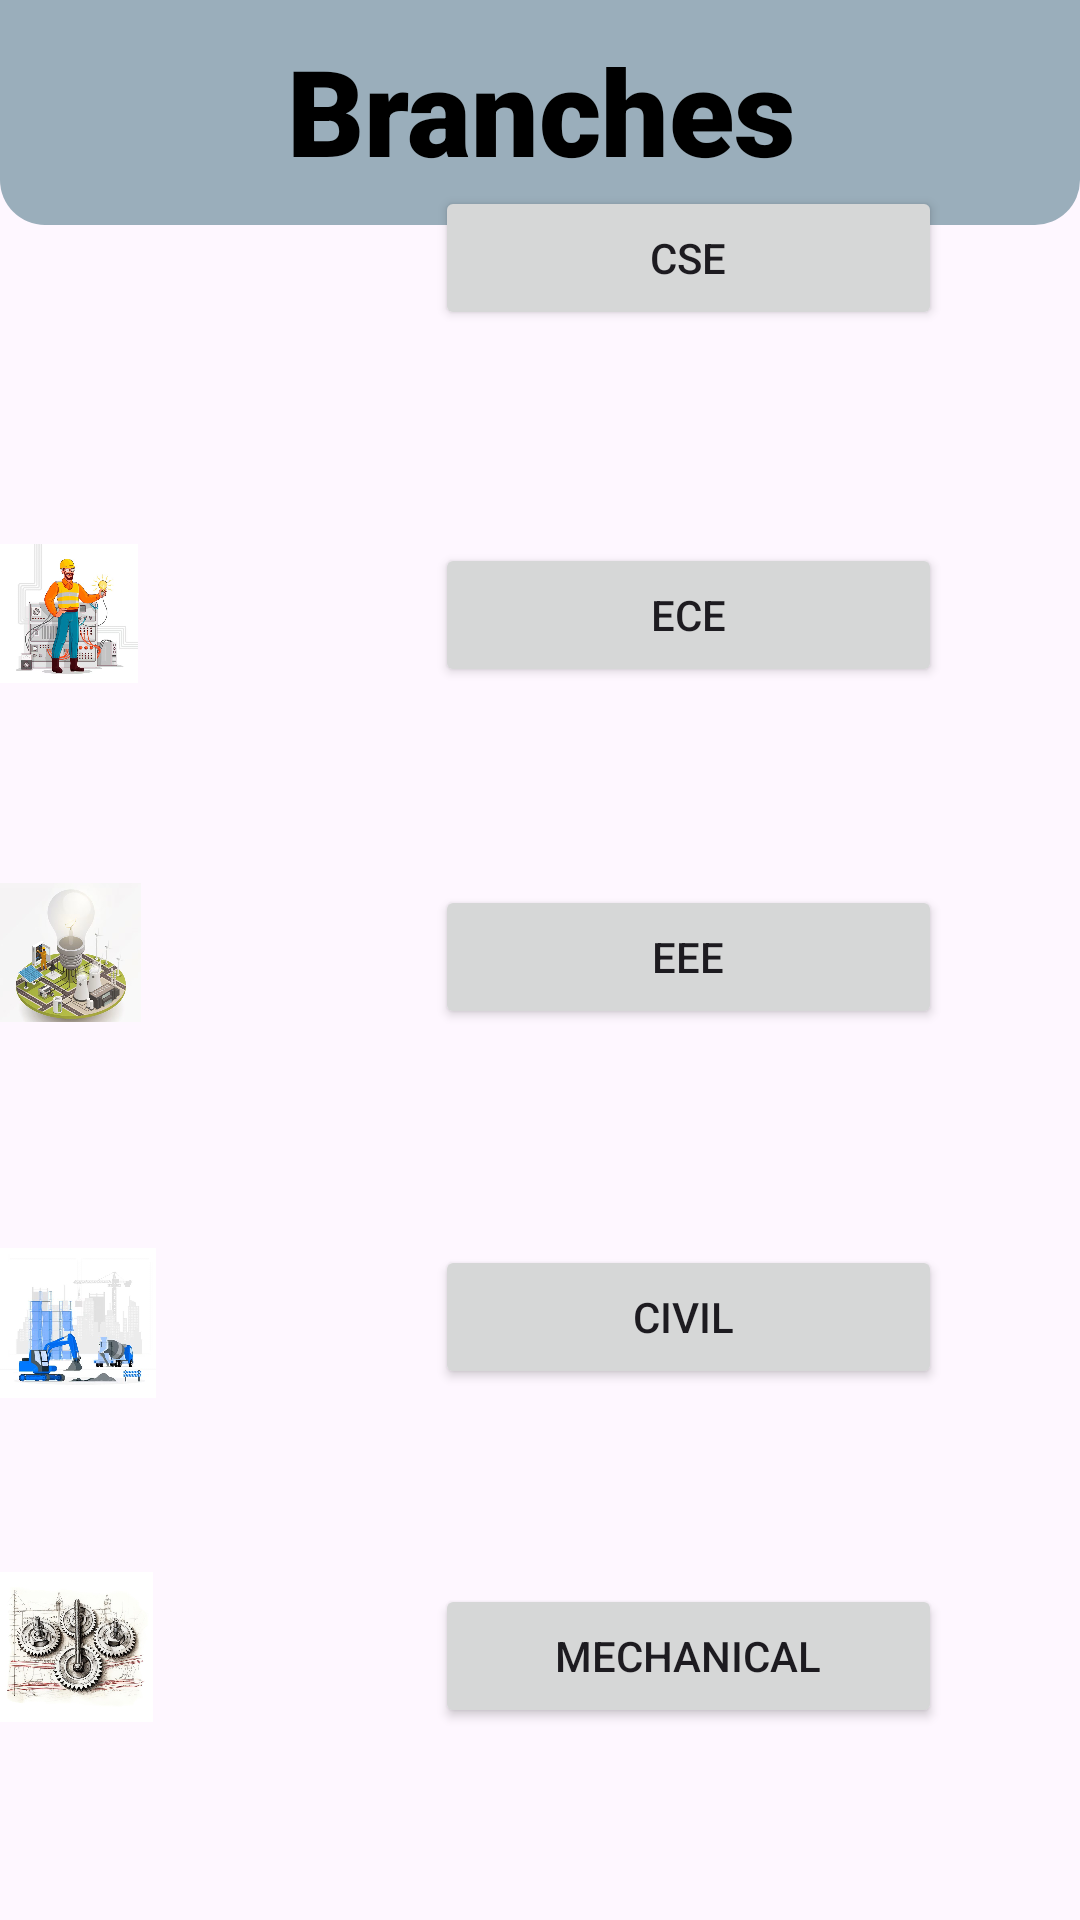

Produce the Android XML layout that renders to this screen, including the resource entries it uses.
<!-- AndroidManifest.xml: application theme Theme.GPCETCollege -->
<!-- res/layout/activity_branches.xml -->
<?xml version="1.0" encoding="utf-8"?>
<RelativeLayout xmlns:android="http://schemas.android.com/apk/res/android"
    xmlns:app="http://schemas.android.com/apk/res-auto"
    xmlns:tools="http://schemas.android.com/tools"
    android:id="@+id/main"
    android:layout_width="match_parent"
    android:layout_height="match_parent"
    tools:context=".Branches">

    <Button
        android:id="@+id/button6"
        android:layout_width="wrap_content"
        android:layout_height="wrap_content"
        android:layout_alignParentStart="true"
        android:layout_alignParentEnd="true"
        android:layout_alignParentBottom="true"
        android:layout_marginStart="145dp"
        android:layout_marginEnd="46dp"
        android:layout_marginBottom="530dp"
        android:text="CSE" />

    <Button
        android:id="@+id/button10"
        android:layout_width="wrap_content"
        android:layout_height="wrap_content"
        android:layout_alignParentStart="true"
        android:layout_alignParentEnd="true"
        android:layout_alignParentBottom="true"
        android:layout_marginStart="145dp"
        android:layout_marginEnd="46dp"
        android:layout_marginBottom="297dp"
        android:text="EEE" />

    <Button
        android:id="@+id/button9"
        android:layout_width="wrap_content"
        android:layout_height="wrap_content"
        android:layout_alignParentStart="true"
        android:layout_alignParentEnd="true"
        android:layout_alignParentBottom="true"
        android:layout_marginStart="145dp"
        android:layout_marginEnd="46dp"
        android:layout_marginBottom="411dp"
        android:text="ECE" />

    <ImageView
        android:id="@+id/imageView5"
        android:layout_width="67dp"
        android:layout_height="61dp"
        android:layout_alignParentEnd="true"
        android:layout_alignParentBottom="true"
        android:layout_marginEnd="314dp"
        android:layout_marginBottom="405dp"
        app:srcCompat="@drawable/ece" />

    <View
        android:id="@+id/top_view"
        android:layout_width="match_parent"
        android:layout_height="75dp"
        android:background="@drawable/bg_view" />

    <TextView
        android:id="@+id/textView2"
        android:layout_width="224dp"
        android:layout_height="57dp"
        android:layout_alignBottom="@+id/top_view"
        android:layout_alignParentStart="true"
        android:layout_alignParentEnd="true"
        android:layout_marginStart="94dp"
        android:layout_marginEnd="93dp"
        android:layout_marginBottom="8dp"
        android:fontFamily="sans-serif-black"
        android:text="Branches"
        android:textAlignment="center"
        android:textColor="@color/black"
        android:textSize="40dp" />

    <ImageView
        android:id="@+id/imageView7"
        android:layout_width="67dp"
        android:layout_height="57dp"
        android:layout_alignParentStart="true"
        android:layout_alignParentTop="true"
        android:layout_alignParentEnd="true"
        android:layout_alignParentBottom="true"
        android:layout_marginStart="28dp"
        android:layout_marginTop="147dp"
        android:layout_marginEnd="316dp"
        android:layout_marginBottom="526dp"
        app:srcCompat="@drawable/cse" />

    <ImageView
        android:id="@+id/imageView9"
        android:layout_width="67dp"
        android:layout_height="71dp"
        android:layout_alignParentEnd="true"
        android:layout_alignParentBottom="true"
        android:layout_marginEnd="313dp"
        android:layout_marginBottom="287dp"
        app:srcCompat="@drawable/eee" />

    <ImageView
        android:id="@+id/imageView10"
        android:layout_width="72dp"
        android:layout_height="70dp"
        android:layout_alignParentEnd="true"
        android:layout_alignParentBottom="true"
        android:layout_marginEnd="308dp"
        android:layout_marginBottom="164dp"
        app:srcCompat="@drawable/civil" />

    <Button
        android:id="@+id/button11"
        android:layout_width="wrap_content"
        android:layout_height="wrap_content"
        android:layout_alignParentStart="true"
        android:layout_alignParentEnd="true"
        android:layout_alignParentBottom="true"
        android:layout_marginStart="145dp"
        android:layout_marginEnd="46dp"
        android:layout_marginBottom="177dp"
        android:text="Civil " />

    <ImageView
        android:id="@+id/imageView11"
        android:layout_width="68dp"
        android:layout_height="72dp"
        android:layout_alignParentEnd="true"
        android:layout_alignParentBottom="true"
        android:layout_marginEnd="309dp"
        android:layout_marginBottom="55dp"
        app:srcCompat="@drawable/mech" />

    <Button
        android:id="@+id/button12"
        android:layout_width="wrap_content"
        android:layout_height="wrap_content"
        android:layout_alignParentStart="true"
        android:layout_alignParentEnd="true"
        android:layout_alignParentBottom="true"
        android:layout_marginStart="145dp"
        android:layout_marginEnd="46dp"
        android:layout_marginBottom="64dp"
        android:text="Mechanical" />

</RelativeLayout>
<!-- resources referenced by this layout -->
<resources>
  <!-- drawable bg_view (drawable) -->
  <?xml version="1.0" encoding="utf-8"?>
  <shape xmlns:android="http://schemas.android.com/apk/res/android">
  
      <corners android:bottomRightRadius="15dp"
          android:bottomLeftRadius="15dp"/>
      <solid android:color="@color/material_dynamic_secondary70">
  
      </solid>
  </shape>
  <!-- drawable civil: png bitmap (drawable, 383845 bytes) -->
  <!-- drawable cse: png bitmap (drawable, 751490 bytes) -->
  <!-- drawable ece: png bitmap (drawable, 552880 bytes) -->
  <!-- drawable eee: png bitmap (drawable, 479305 bytes) -->
  <!-- drawable mech: png bitmap (drawable, 583912 bytes) -->
  <style name="Theme.GPCETCollege" parent="Base.Theme.GPCETCollege" />
  <style name="Base.Theme.GPCETCollege" parent="Theme.Material3.DayNight.NoActionBar">
          
          
      </style>
  <!-- not gathered from this repository: default colours our renderer supplied (Android Studio template values) -->
  <color name="black">#FF000000</color>
</resources>
